Labelled photos from "dataset_banana", an image-classification folder in AlvianBe/computer_vision_ta. The possible labels are: overripe, ripe, unripe.

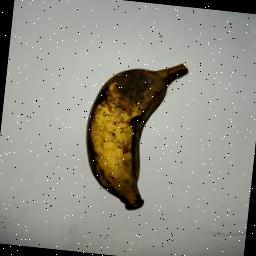
Label: overripe

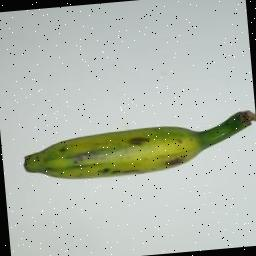
Label: unripe

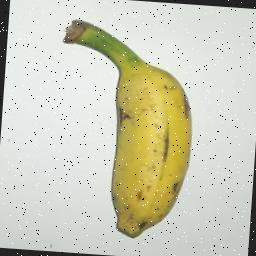
Label: ripe

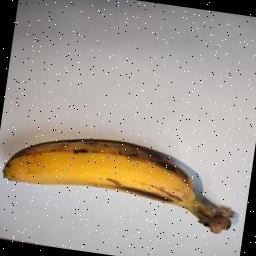
Label: ripe

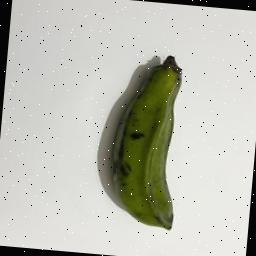
Label: unripe

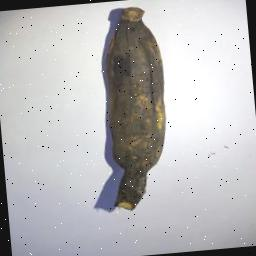
Label: overripe
